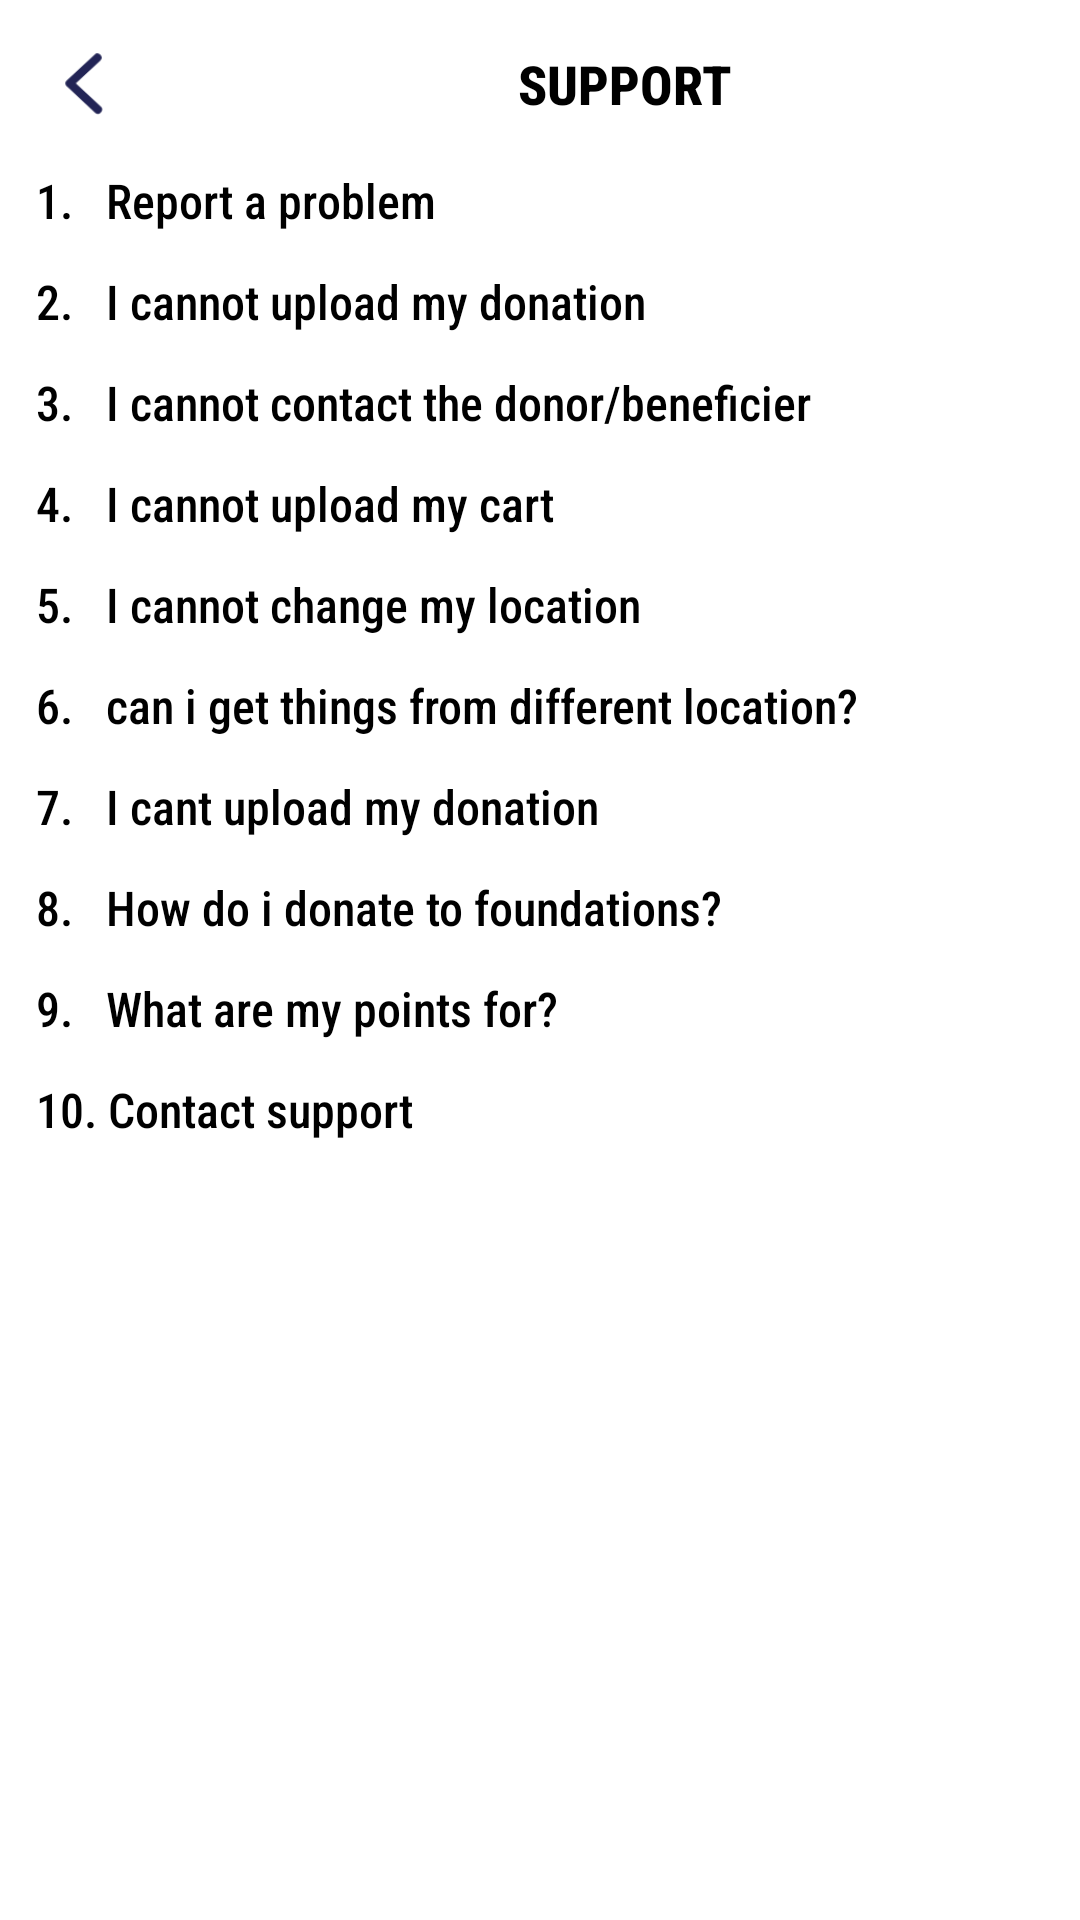

Produce the Android XML layout that renders to this screen, including the resource entries it uses.
<!-- AndroidManifest.xml: application theme AppTheme -->
<!-- res/layout/activity_support.xml -->
<?xml version="1.0" encoding="utf-8"?>
<LinearLayout xmlns:android="http://schemas.android.com/apk/res/android"
    xmlns:app="http://schemas.android.com/apk/res-auto"
    xmlns:tools="http://schemas.android.com/tools"
    android:layout_width="match_parent"
    android:layout_height="match_parent"
    android:background="@color/colorWhite"
    android:orientation="vertical"
    tools:context=".activity.SupportActivity">

    <androidx.core.widget.NestedScrollView
        android:layout_width="match_parent"
        android:layout_height="match_parent">

        <LinearLayout
            android:layout_width="match_parent"
            android:layout_height="match_parent"
            android:orientation="vertical">


            <LinearLayout
                android:layout_width="match_parent"
                android:layout_height="wrap_content"
                android:gravity="center_vertical"
                android:orientation="horizontal">

                <ImageView
                    android:id="@+id/iv_back"
                    android:layout_width="24dp"
                    android:layout_height="24dp"
                    android:layout_margin="16dp"
                    android:adjustViewBounds="true"
                    android:scaleType="fitCenter"
                    android:src="@drawable/back"
                     />

                <TextView
                    android:layout_width="match_parent"
                    android:layout_height="wrap_content"
                    android:gravity="center"
                    android:text="Support"
                    android:textAllCaps="true"
                    android:textColor="@color/colorBlack"
                    android:textSize="18sp"
                    android:textStyle="bold" />



            </LinearLayout>

            <TextView
                android:layout_width="match_parent"
                android:layout_height="wrap_content"
                android:layout_marginLeft="12dp"
                android:layout_marginRight="12dp"
                android:text="1.   Report a problem"
                android:textColor="@color/colorBlack"
                android:textSize="16sp"
                android:textStyle="normal" />

            <TextView
                android:layout_width="match_parent"
                android:layout_height="wrap_content"
                android:layout_marginLeft="12dp"
                android:layout_marginTop="12dp"
                android:layout_marginRight="12dp"
                android:text="2.   I cannot upload my donation"
                android:textColor="@color/colorBlack"
                android:textSize="16sp"
                android:textStyle="normal" />

            <TextView
                android:layout_width="match_parent"
                android:layout_height="wrap_content"
                android:layout_marginLeft="12dp"
                android:layout_marginTop="12dp"
                android:layout_marginRight="12dp"
                android:text="3.   I cannot contact the donor/beneficier"
                android:textColor="@color/colorBlack"
                android:textSize="16sp"
                android:textStyle="normal" />

            <TextView
                android:layout_width="match_parent"
                android:layout_height="wrap_content"
                android:layout_marginLeft="12dp"
                android:layout_marginTop="12dp"
                android:layout_marginRight="12dp"
                android:text="4.   I cannot upload my cart"
                android:textColor="@color/colorBlack"
                android:textSize="16sp"
                android:textStyle="normal" />

            <TextView
                android:layout_width="match_parent"
                android:layout_height="wrap_content"
                android:layout_marginLeft="12dp"
                android:layout_marginTop="12dp"
                android:layout_marginRight="12dp"
                android:text="5.   I cannot change my location"
                android:textColor="@color/colorBlack"
                android:textSize="16sp"
                android:textStyle="normal" />

            <TextView
                android:layout_width="match_parent"
                android:layout_height="wrap_content"
                android:layout_marginLeft="12dp"
                android:layout_marginTop="12dp"
                android:layout_marginRight="12dp"
                android:text="6.   can i get things from different location?"
                android:textColor="@color/colorBlack"
                android:textSize="16sp"
                android:textStyle="normal" />

            <TextView
                android:layout_width="match_parent"
                android:layout_height="wrap_content"
                android:layout_marginLeft="12dp"
                android:layout_marginTop="12dp"
                android:layout_marginRight="12dp"
                android:text="7.   I cant upload my donation"
                android:textColor="@color/colorBlack"
                android:textSize="16sp"
                android:textStyle="normal" />

            <TextView
                android:layout_width="match_parent"
                android:layout_height="wrap_content"
                android:layout_marginLeft="12dp"
                android:layout_marginTop="12dp"
                android:layout_marginRight="12dp"
                android:text="8.   How do i donate to foundations?"
                android:textColor="@color/colorBlack"
                android:textSize="16sp"
                android:textStyle="normal" />

            <TextView
                android:layout_width="match_parent"
                android:layout_height="wrap_content"
                android:layout_marginLeft="12dp"
                android:layout_marginTop="12dp"
                android:layout_marginRight="12dp"
                android:text="9.   What are my points for?"
                android:textColor="@color/colorBlack"
                android:textSize="16sp"
                android:textStyle="normal" />

            <TextView
                android:layout_width="match_parent"
                android:layout_height="wrap_content"
                android:layout_marginLeft="12dp"
                android:layout_marginTop="12dp"
                android:layout_marginRight="12dp"
                android:text="10. Contact support"
                android:textColor="@color/colorBlack"
                android:textSize="16sp"
                android:textStyle="normal" />


        </LinearLayout>
    </androidx.core.widget.NestedScrollView>
</LinearLayout>
<!-- resources referenced by this layout -->
<resources>
  <color name="colorBlack">#000000</color>
  <color name="colorWhite">#ffffff</color>
  <!-- drawable back: png bitmap (drawable, 1469 bytes) -->
  <style name="AppTheme" parent="Theme.AppCompat.Light.DarkActionBar">
          
          <item name="android:fontFamily">sans-serif-condensed-medium</item>
  
          <item name="colorPrimary">@color/colorPrimary</item>
          <item name="colorPrimaryDark">@color/colorPrimaryDark</item>
          <item name="colorAccent">@color/colorAccent</item>
  
          <item name="windowNoTitle">true</item>
          <item name="windowActionBar">false</item>
  
          <item name="android:statusBarColor">@color/colorWhite</item>
          <item name="android:windowLightStatusBar">true</item>
  
  
  
      </style>
  <color name="colorPrimary">#008577</color>
  <color name="colorPrimaryDark">#00574B</color>
  <color name="colorAccent">#D81B60</color>
</resources>
